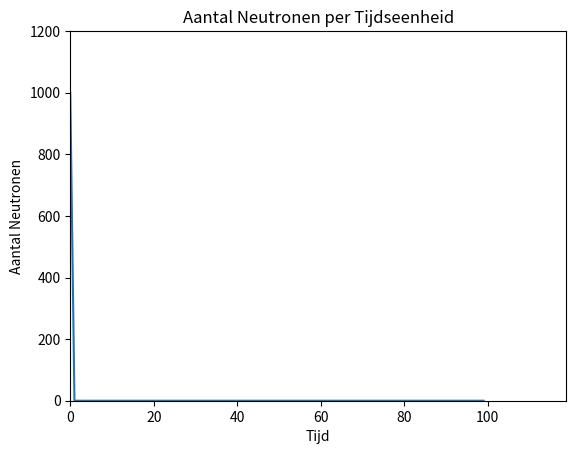

Source code (Python):
#Import alle modules
import random
import math
import time
import matplotlib.pyplot as plt

#Dit is o
begin_tijd = time.time()

#Variabelen
aantal_decimalen_tijd = 2
print_de_resulterende_lijst = 0
maxkental = 5
totaal_aantal_botsingen = 0

#Settings. Deze kan je veranderen
kans_op_Xenon135_ontstaat = 0.05
kans_op_nieuwe_neutron_ontstaat = 0.0
#Minder Belangrijke Settings
toon_settings = True
tijd_stappen = 100

doel_neutron_aantal = 200

lengte_van_reactor = int(10**1.75) #Lengte van een zijde van de reactor in U-kernen. Er zijn dus lengte_van_reactor^3 U-kernen in de reactor
start_neutron_aantal = int(10**3)
kans_op_nieuwe_neutron_ontstaat = 0.05
start_uranium235_hoeveelheid = int((lengte_van_reactor ** 3) * 0.02)
if toon_settings:
    print('Dit zijn de settings:')
    print(f'lengte_van_reactor: {lengte_van_reactor}')
    print(f'maxkental: {maxkental}')
    print(f'tijd_stappen: {tijd_stappen}')
    print(f'start_neutron_aantal: {start_neutron_aantal}')
    print(f'start_uranium235_hoeveelheid: {start_uranium235_hoeveelheid}')
    print('')

#Dit zijn alle lijsten
lijst_neutron = []
lijst_uranium235 = []
lijst_Xenon135 = []
aantal_neutronen_lijst = []
lijst_van_tijden = []

#Functie defineren
def afstand_punt_tot_vector(lijst_neutron, neutron_index, lijst_die_gecheckt_wordt):

    xvector = lijst_neutron[neutron_index][3]
    yvector = lijst_neutron[neutron_index][4]
    zvector = lijst_neutron[neutron_index][5]

    lijst_met_potentiele_botsingen = []
    for object_index in range(len(lijst_die_gecheckt_wordt)):

        xpunt = lijst_neutron[neutron_index][0] - lijst_die_gecheckt_wordt[object_index][0]
        ypunt = lijst_neutron[neutron_index][1] - lijst_die_gecheckt_wordt[object_index][1]
        zpunt = lijst_neutron[neutron_index][2] - lijst_die_gecheckt_wordt[object_index][2]

        kwadraat_snelheid = xvector ** 2 + yvector ** 2 + zvector ** 2
        kwadaat_afstand_punt_tot_oorsprong = xpunt**2 + ypunt**2 + zpunt**2
        inproduct = xvector * xpunt + yvector * ypunt + zvector * zpunt

        #Zie voor verantwoording van onderstaande formule het document waarin de simulatie is uitgelegd
        afstand_kwadraat = (
            kwadaat_afstand_punt_tot_oorsprong - (
            inproduct ** 2 / kwadraat_snelheid
            ))
        t = (xpunt * xvector + ypunt * yvector + zpunt * zvector)/(kwadraat_snelheid)

        if afstand_kwadraat < 1:
           lijst_met_potentiele_botsingen.append([afstand_kwadraat, t, object_index])
        
        for potentiele_botsing_index in range(len(lijst_met_potentiele_botsingen)-1,-1,-1):
            afstand_kwadraat, t, object_index = lijst_met_potentiele_botsingen[potentiele_botsing_index]

            if not afstand_kwadraat < 1:
                #Deze botsing is niet mogelijk
                del lijst_met_potentiele_botsingen[potentiele_botsing_index]
                continue

    #De lijst_met_potentiele_botsingen bevat nu alleen botsingen met d<1
    #Nu moeten we nog sorteren op t, zodat we de botsing met de kortste tijd eerst hebben
    #lijst_met_potentiele_botsingen bevat nu alleen botsingen met d<1
    #Nu splitsen we deze lijst in twee: botsingen met t<0 en t>0
    lijst_met_botsingen_t_negatief = []
    lijst_met_botsingen_t_positief = []
    for potentiele_botsing_index in range(len(lijst_met_potentiele_botsingen)-1,-1,-1):
        if lijst_met_potentiele_botsingen[potentiele_botsing_index][1] < 0:
            lijst_met_botsingen_t_negatief.append(lijst_met_potentiele_botsingen[potentiele_botsing_index])

        if lijst_met_potentiele_botsingen[potentiele_botsing_index][1] >= 0:
            lijst_met_botsingen_t_positief.append(lijst_met_potentiele_botsingen[potentiele_botsing_index])

    #Nu sorteren we de lijst_met_botsingen_t_positief op t
    lijst_met_botsingen_t_positief.sort(key=lambda x: x[1])

    #Nu sorteren we de lijst_met_botsingen_t_negatief op t
    lijst_met_botsingen_t_negatief.sort(key=lambda x: x[1], reverse=True)
    
    #Nu selecteren we de botsing met de kortste tijd. Deze bosting zal als eerst gebeuren
    
    if len(lijst_met_botsingen_t_positief) == 0 and len(lijst_met_botsingen_t_negatief) == 0:
        minimale_positieve_t = None
        object_met_minimale_afstand_in_toekomst = None
        minimale_negatieve_t = None
        object_met_minimale_afstand_in_verleden = None
    elif len(lijst_met_botsingen_t_positief) == 0:
        minimale_positieve_t = None
        object_met_minimale_afstand_in_toekomst = None
        minimale_negatieve_t = lijst_met_botsingen_t_negatief[0][1] 
        object_met_minimale_afstand_in_verleden = lijst_met_botsingen_t_negatief[0][2]
    elif len(lijst_met_botsingen_t_negatief) == 0:
        minimale_positieve_t = lijst_met_botsingen_t_positief[0][1] 
        object_met_minimale_afstand_in_toekomst = lijst_met_botsingen_t_positief[0][2]
        minimale_negatieve_t = None
        object_met_minimale_afstand_in_verleden = None
    elif not len(lijst_met_botsingen_t_positief) == 0 and not len(lijst_met_botsingen_t_negatief) == 0:
        minimale_positieve_t = lijst_met_botsingen_t_positief[0][1] 
        object_met_minimale_afstand_in_toekomst = lijst_met_botsingen_t_positief[0][2]
        minimale_negatieve_t = lijst_met_botsingen_t_negatief[0][1] 
        object_met_minimale_afstand_in_verleden = lijst_met_botsingen_t_negatief[0][2]
    
    return minimale_positieve_t, object_met_minimale_afstand_in_toekomst, minimale_negatieve_t, object_met_minimale_afstand_in_verleden

#Voegt neutronen toe aan de lijst
for object_index in range(start_neutron_aantal):
    lijst_neutron.append([
    #Deze drie waardes zijn x,y,z coordinaten
    random.randint(1, lengte_van_reactor + 1),
    random.randint(1, lengte_van_reactor + 1),
    random.randint(1, lengte_van_reactor + 1),

    #Deze drie waardes zijn de snelheden in de x,y,z richting
    random.choice([random.randint(-maxkental,-1),random.randint(1,maxkental)]),
    random.choice([random.randint(-maxkental,-1),random.randint(1,maxkental)]),
    random.choice([random.randint(-maxkental,-1),random.randint(1,maxkental)]),

    #Hoe lang staat deze neutron in 'slaapstand'
    0  #0 betekent dat de neutron direct behandeld moet worden
])
print('Klaar met alle neutronen toevoegen')
#Yapverhaal
'''
Hoogste x,y,z coordinaat is lengte_van_reactor + 1
Laagste x,y,z coordinaat is 1
Zo voorkom je deling door 0
'''

#Voegt uranium235 kernen toe aan de lijst
for object_index in range (start_uranium235_hoeveelheid):
    lijst_uranium235.append([
    #Deze drie waardes zijn x,y,z coordinaten
    random.randint(1, lengte_van_reactor + 1),
    random.randint(1, lengte_van_reactor + 1),
    random.randint(1, lengte_van_reactor + 1)
    #Uranium beweegt niet dus vandaar geen bewegingsvector
    ])

print('Klaar met alle U235 kernen toevoegen')
print('')
aantal_neutronen_lijst_verschil = []
#Hier start de daadwerkelijke simulatie
for tijd in range(tijd_stappen):  

    #Informatie Printen  
    print(f'Tijdstap {tijd} wordt behandeld')
    print('')
    
    #Dit is nodig om de grafieken te maken 
    aantal_neutronen_lijst.append(len(lijst_neutron))
    lijst_van_tijden.append(tijd)
    aantal_neutronen_lijst_verschil.append(len(lijst_neutron) - aantal_neutronen_lijst[tijd-1] if tijd > 0 else len(lijst_neutron))
    
    x = (len(lijst_neutron) - doel_neutron_aantal)/doel_neutron_aantal
    #p = -1 * math.log((x + 0.01),2) if (x + 0.01) > 0 else 0
    #p = 1 - (x + 0.01) 
    #p = 2 * x
    #p = math.exp(x) - 1,
    p = math.log10(x + 0.1) + 0.8 if x + 0.1 > 0 else 0
    
    if p > 1:
        p = 1
    if tijd > 100:
        p = 0
    #Elke neutron behandelen
    for neutron_index in range (len(lijst_neutron) - 1,-1,-1):
        
        if p > random.random():
            del lijst_neutron[neutron_index]
            continue
            
        if lijst_neutron[neutron_index][6] == 0:
            #Deze neutron staat dus niet in slaapstand. Daarom behandelen we deze neutron voor botsingen met uranium235 kernen
            minimale_positieve_t, object_met_minimale_afstand_in_toekomst, _, _ = (
            afstand_punt_tot_vector(lijst_neutron, neutron_index, lijst_uranium235))
            
            if minimale_positieve_t is None:
                lijst_neutron[neutron_index][6] = 2^32

            elif 0 <= minimale_positieve_t <= 1:
                totaal_aantal_botsingen += 1
                #Deze neutron botst met een uranium235 kern
                for _ in range(random.choice([2,3])):      #Voeg nieuwe neutronen toe.
                    lijst_neutron.append([
                                lijst_neutron[neutron_index][0],
                                lijst_neutron[neutron_index][1],
                                lijst_neutron[neutron_index][2],
                                random.uniform(-maxkental, maxkental),
                                random.uniform(-maxkental, maxkental),
                                random.uniform(-maxkental, maxkental),
                                0])
                lijst_uranium235.append([
                random.randint(1, lengte_van_reactor + 1),
                random.randint(1, lengte_van_reactor + 1),
                random.randint(1, lengte_van_reactor + 1)])
                #Voeg Xenon135 toe
                if random.random() < kans_op_Xenon135_ontstaat:
                    lijst_Xenon135.append(lijst_uranium235[object_met_minimale_afstand_in_toekomst])
     
                #Verwijder de oude neutronen en U235 kernen
                del lijst_neutron[neutron_index] 
                del lijst_uranium235[object_met_minimale_afstand_in_toekomst]

                continue
            
            elif minimale_positieve_t > 1:
                #De neutron zal pas later botsen. We hoeven deze neutron dus niet te behandelen voor de volgende (t-1) tijdstappen
                #Deze neutron gaat dus in een soort slaapstand voor t-1 tijdstappen
                lijst_neutron[neutron_index][6] = math.ceil(minimale_positieve_t-1)
                #print(f'Neutron {neutron_index} gaat in slaapstand voor {math.ceil(minimale_positieve_t-1)} tijdstappen')
        else:
            #Deze neutron staat in slaapstand. We moeten deze neutron dus niet behandelen voor botsingen met uranium235 kernen
            lijst_neutron[neutron_index][6] += -1

        #We hebben gecheckt voor potentiele botsingen met U235. Nu doen we hetzelfde met X135
        minimale_positieve_t, object_met_minimale_afstand_in_toekomst, _, _ = (
        afstand_punt_tot_vector(lijst_neutron, neutron_index, lijst_Xenon135))
        if minimale_positieve_t is None:
            pass
        elif minimale_positieve_t < 1:
            #De neutron botst met Xenon135
            totaal_aantal_botsingen += 1
            del lijst_Xenon135[object_met_minimale_afstand_in_toekomst]
            del lijst_neutron[neutron_index]
            break

        #Nu gaan de neutronen bewegen.
        lijst_neutron[neutron_index][0] += int(lijst_neutron[neutron_index][3])   #Beweegt de neutron in de x-as
        lijst_neutron[neutron_index][1] += int(lijst_neutron[neutron_index][4])   #Beweegt de neutron in de y-as
        lijst_neutron[neutron_index][2] += int(lijst_neutron[neutron_index][5])   #Beweegt de neutron in de z-as
#De neutronen reflecteren
#De neutronen reflecteren niet echt, 
#ze gaan gewoon naar de andere kant van de reactor. 
#De muren van de reactor zijn geen spiegels, 
#maar portalen naar de andere kant van de reactor.
#De reactor is geen ruimte zoals in pong, maar een ruimte zoals in pacman
   


        is_de_neutron_gereflecteerd = False
        if  lijst_neutron[neutron_index][0] > lengte_van_reactor:
            lijst_neutron[neutron_index][0] += -lengte_van_reactor
            is_de_neutron_gereflecteerd = True

        if  lijst_neutron[neutron_index][1] > lengte_van_reactor:
            lijst_neutron[neutron_index][1] += -lengte_van_reactor
            is_de_neutron_gereflecteerd = True

        if  lijst_neutron[neutron_index][2] > lengte_van_reactor:
            lijst_neutron[neutron_index][2] += -lengte_van_reactor
            is_de_neutron_gereflecteerd = True

        if  lijst_neutron[neutron_index][0] < 1:
            lijst_neutron[neutron_index][0] += lengte_van_reactor
            is_de_neutron_gereflecteerd = True

        if  lijst_neutron[neutron_index][1] < 1:
            lijst_neutron[neutron_index][1] += lengte_van_reactor
            is_de_neutron_gereflecteerd = True

        if  lijst_neutron[neutron_index][2] < 1:
            lijst_neutron[neutron_index][2] += lengte_van_reactor
            is_de_neutron_gereflecteerd = True

        if is_de_neutron_gereflecteerd:
            lijst_neutron[neutron_index][6] = 0
            _, _, minimale_negatieve_t, object_met_minimale_afstand_in_verleden = (
                afstand_punt_tot_vector(lijst_neutron, neutron_index, lijst_uranium235))
            if minimale_negatieve_t is not None and -1 < minimale_negatieve_t < 0:
                for _ in range(random.choice([2,3])):      #Voeg nieuwe neutronen toe.
                    lijst_neutron.append([
                        lijst_neutron[neutron_index][0],
                        lijst_neutron[neutron_index][1],
                        lijst_neutron[neutron_index][2],
                        random.uniform(-maxkental, maxkental),
                        random.uniform(-maxkental, maxkental),
                        random.uniform(-maxkental, maxkental),
                        0])
                lijst_uranium235.append([
                    random.randint(1, lengte_van_reactor + 1),
                    random.randint(1, lengte_van_reactor + 1),
                    random.randint(1, lengte_van_reactor + 1)
                ])
                    
                
                #Voeg Xenon135 toe
                if random.random() < kans_op_Xenon135_ontstaat:
                    lijst_Xenon135.append(lijst_uranium235[object_met_minimale_afstand_in_verleden])

                #Verwijder de oude neutronen en U235 kernen
                del lijst_neutron[neutron_index]
                del lijst_uranium235[object_met_minimale_afstand_in_verleden]




    #Deze tijdstip if afgelopen
    print(f'Er zijn {len(lijst_uranium235)} uranium kernen ')
    print(f'Er zijn {len(lijst_Xenon135)} Xenon135 kernen ')
    print(f'Er zijn {len(lijst_neutron)} neutronen ')

    if len(lijst_uranium235) == 0:
        #De simulatie is dus afgelopen
        print('')
        print('Er zijn geen uranium kernen meer over')
        break
    
#Einde Berekeningen
print('Einde Simulatie')

#Resultaten printen
print('Dit zijn alle resultaten:')

m3 = (lengte_van_reactor * 3) * 238.02891 / (10 ** 23) / 6.02214076 / 10970000
cm3 = m3 * 10**6
mm3= cm3 * 1000
print(f'Je hebt {round(mm3, 4)} mm^3 uranium gemodelleerd')
print(f'Je hebt {m3} m^3 uranium gemodelleerd')
print(f'Je hebt {round((lengte_van_reactor * 3) * 238.02891 / (10 ** 23) / 6.02214076 / 10970000, 4)} m^3 uranium gemodelleerd.')
print(f'Je hebt {round((lengte_van_reactor * 3) * 238.02891 / (10 ** 23) / 6.02214076 / 10970000 * 238.02891, 4)} kg uranium gemodelleerd.')

#De tijd verstreken bereken en outputten:
tijd_verstreken = time.time() - begin_tijd
print(f'Tijd Verstreken: {round(time.time() - begin_tijd, aantal_decimalen_tijd)} s')

energie_vrijgekomen_in_MeV = totaal_aantal_botsingen * 202.5
energie_vrijgekomen_in_GeV = energie_vrijgekomen_in_MeV * 1000
energie_vrijgekomen_in_J = energie_vrijgekomen_in_GeV * 1.602176634 * 10**(-10)

print(f'Er zijn {totaal_aantal_botsingen} botsingen geweest.')
print(f'Er is {energie_vrijgekomen_in_GeV} GeV aan energie vrij gekomen')
print(f'Er is {energie_vrijgekomen_in_J} J aan energie vrij gekomen')
print(f'Je hebt {start_uranium235_hoeveelheid} uranium235 kernen gemodelleerd')
print(f'In een hele RBMK1000 reactor zou {(765 / m3) * energie_vrijgekomen_in_J} J aan energie vrijkomen')

#Grafieken maken
if True: #Grafiekje maken
    plt.plot(lijst_van_tijden, aantal_neutronen_lijst)
    plt.xlabel('Tijd')
    plt.ylabel('Aantal Neutronen')
    plt.title('Aantal Neutronen per Tijdseenheid')
    plt.xlim(0, max(lijst_van_tijden)*1.2)
    plt.ylim(0, max(aantal_neutronen_lijst)*1.2)
    plt.show()
